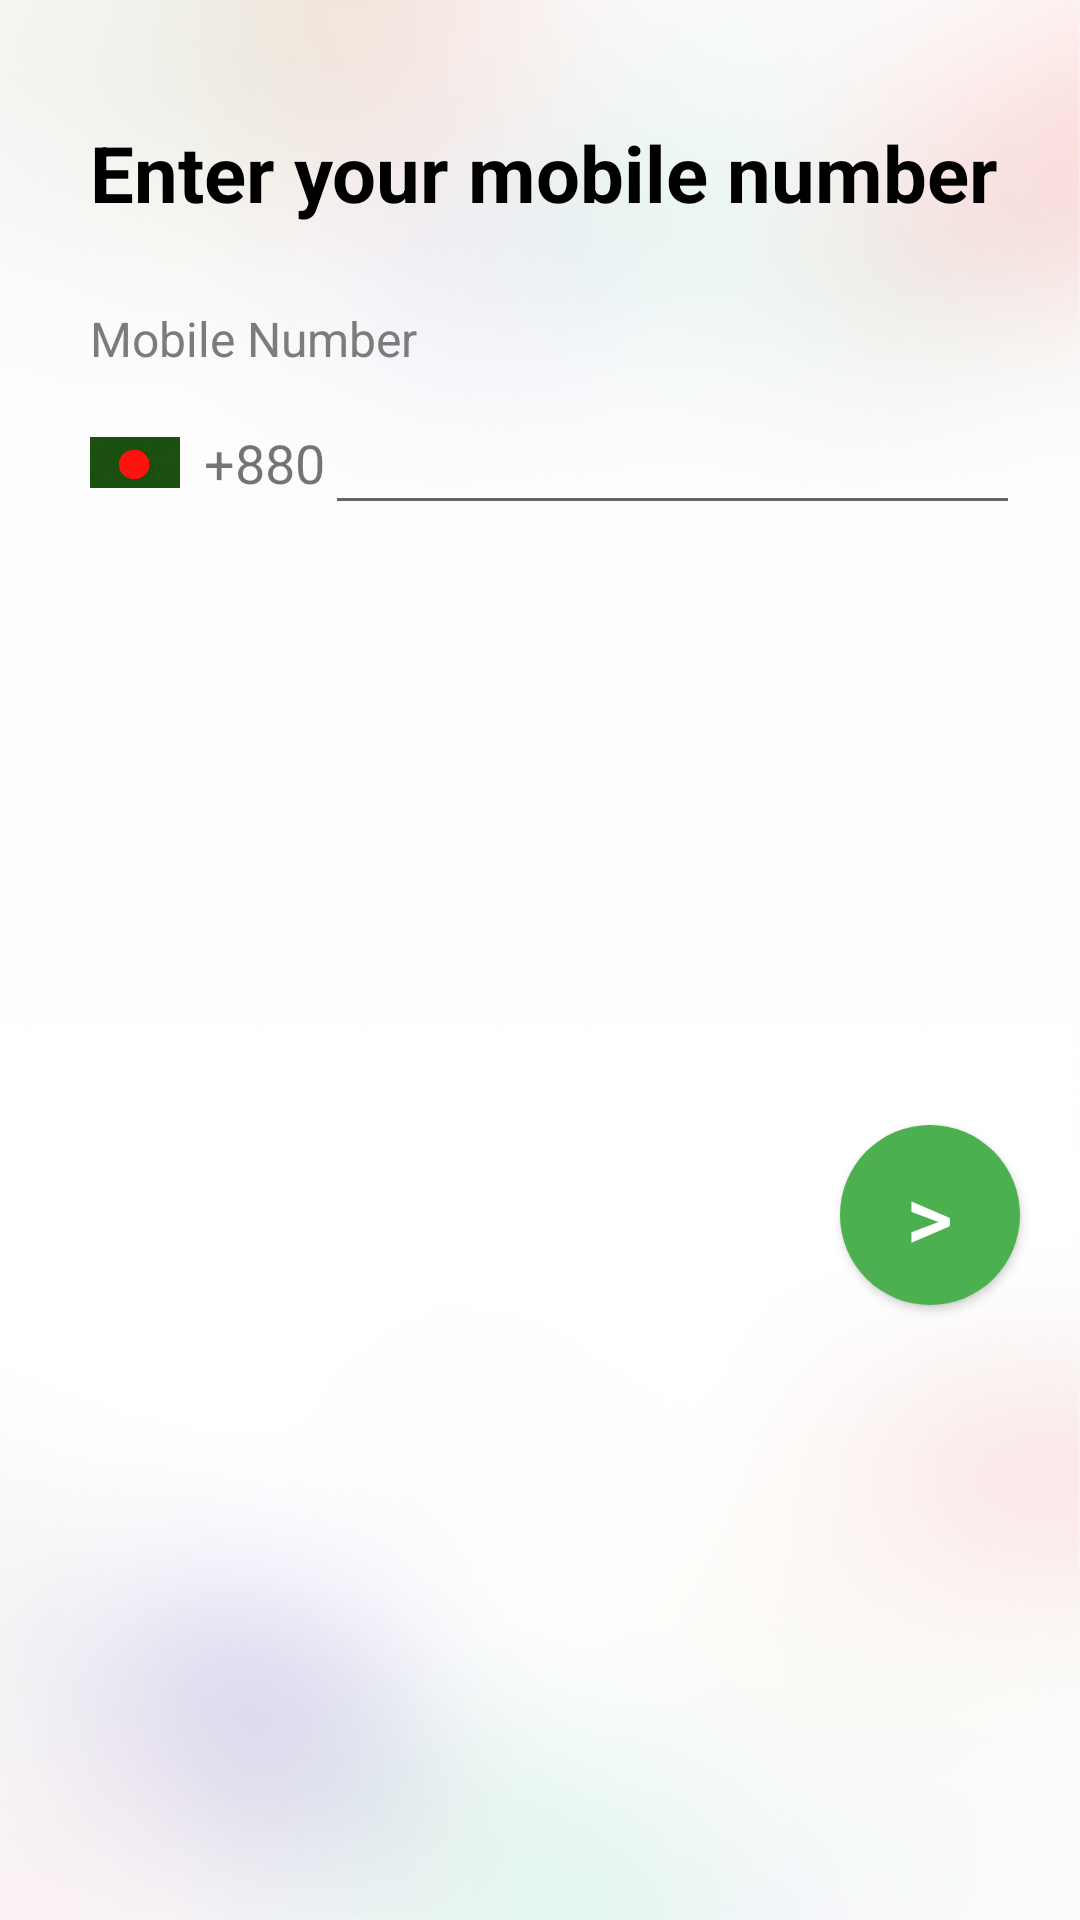

Android layout source for this screen:
<!-- AndroidManifest.xml: application theme Theme.AppCompat.Light.DarkActionBar -->
<!-- res/layout/verification.xml -->
<?xml version="1.0" encoding="utf-8"?>
<androidx.constraintlayout.widget.ConstraintLayout
    xmlns:android="http://schemas.android.com/apk/res/android"
    android:layout_width="match_parent"
    android:layout_height="match_parent"
    xmlns:app="http://schemas.android.com/apk/res-auto"
    android:background="@drawable/layout_back"

    >



    <TextView
        android:id="@+id/titleText"
        android:layout_width="wrap_content"
        android:layout_height="wrap_content"
        android:text="Enter your mobile number"
        android:textSize="26sp"
        android:textStyle="bold"
        android:textColor="@color/black"
        app:layout_constraintTop_toTopOf="parent"
        app:layout_constraintStart_toStartOf="parent"
        android:layout_marginStart="30dp"
        android:layout_marginTop="40dp"/>

    <TextView
        android:id="@+id/mobile"
        android:layout_width="wrap_content"
        android:layout_height="wrap_content"
        android:text="Mobile Number"
        android:textSize="16sp"
        android:textColor="#7c7c7c"
        app:layout_constraintTop_toBottomOf="@id/titleText"
        app:layout_constraintStart_toStartOf="@id/titleText"
        android:layout_marginTop="27dp"/>



    <LinearLayout
        android:id="@+id/countryCodeLayout"
        android:layout_width="match_parent"
        android:layout_height="wrap_content"
        android:orientation="horizontal"
        android:gravity="center_vertical"
        app:layout_constraintTop_toBottomOf="@id/mobile"
        app:layout_constraintStart_toStartOf="parent"
        android:layout_marginStart="30dp"
        android:layout_marginEnd="20dp"
        android:layout_marginTop="10dp"
        >

        <ImageView
            android:id="@+id/flagIcon"
            android:layout_width="30dp"
            android:layout_height="25dp"
            android:src="@drawable/img"
            android:gravity="center_vertical"/>

        <TextView
            android:id="@+id/countryCode"
            android:layout_width="wrap_content"
            android:layout_height="wrap_content"
            android:text="+880"
            android:textSize="18sp"
            android:layout_marginStart="8dp"
           />

        <EditText
            android:id="@+id/mobileInput"
            android:layout_width="0dp"
            android:layout_height="wrap_content"
            android:inputType="phone"
            android:layout_weight="1"
            android:layout_marginStart="0dp"/>
    </LinearLayout>

    <Button
        android:id="@+id/submitButton"
        android:layout_width="60dp"
        android:layout_height="60dp"
        android:background="@drawable/green_circle"
        android:text=">"
    android:textColor="#FFFFFF"
    android:textSize="30sp"

        android:gravity="center_vertical"

    app:layout_constraintTop_toBottomOf="@id/countryCodeLayout"
    app:layout_constraintEnd_toEndOf="parent"

    android:layout_marginTop="200dp"
    android:layout_marginEnd="20dp"
        android:paddingLeft="22dp"
        />






</androidx.constraintlayout.widget.ConstraintLayout>
<!-- resources referenced by this layout -->
<resources>
  <color name="black">#FF000000</color>
  <!-- drawable green_circle (drawable) -->
  <shape xmlns:android="http://schemas.android.com/apk/res/android"
      android:shape="oval">
      <solid android:color="#4CAF50" /> 
      <size
          android:width="60dp"
          android:height="60dp" />
  </shape>
  <!-- drawable img: png bitmap (drawable, 268908 bytes) -->
  <!-- drawable layout_back: png bitmap (drawable, 463805 bytes) -->
</resources>
